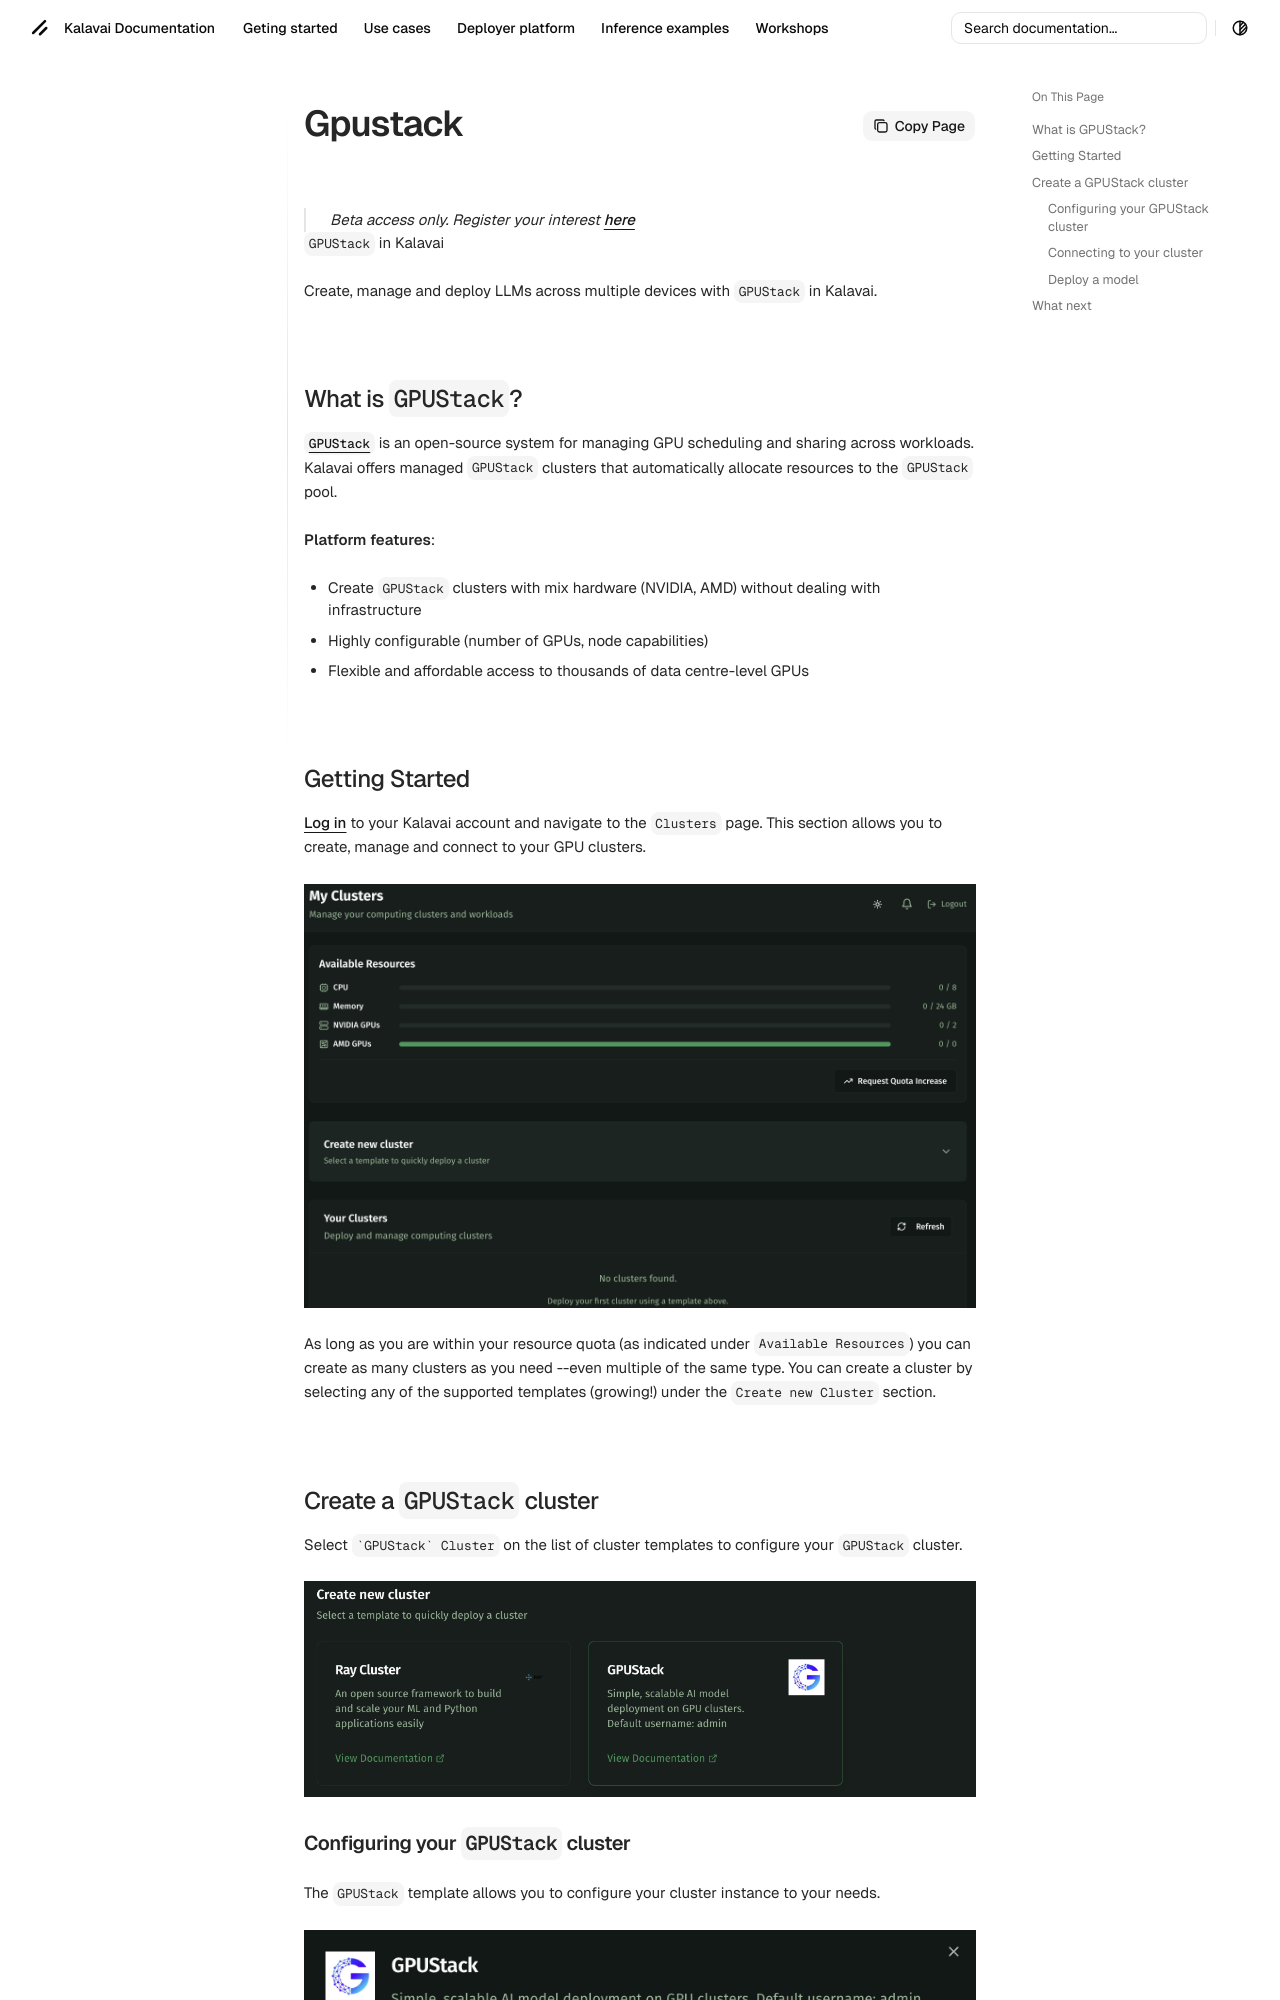

repository: kalavai-net/kalavai-client · page: use_cases/gpustack/index.html · generator: mkdocs

---
tags:
  - GPUstack
  - GPU cluster
  - LLM deployment
---

> Beta access only. Register your interest [here](https://kalavai.net/beta)

# `GPUStack` in Kalavai

Create, manage and deploy LLMs across multiple devices with `GPUStack` in Kalavai.


## What is `GPUStack`?

[`GPUStack`](https://docs.gpustack.ai/latest/overview/) is an open-source system for managing GPU scheduling and sharing across workloads. Kalavai offers managed `GPUStack` clusters that automatically allocate resources to the `GPUStack` pool.

**Platform features**:

- Create `GPUStack` clusters with mix hardware (NVIDIA, AMD) without dealing with infrastructure
- Highly configurable (number of GPUs, node capabilities)
- Flexible and affordable access to thousands of data centre-level GPUs


## Getting Started

[Log in](https://platform.kalavai.net) to your Kalavai account and navigate to the ```Clusters``` page. This section allows you to create, manage and connect to your GPU clusters. 

![Clusters page](assets/images/blank_clusters.png)

As long as you are within your resource quota (as indicated under ```Available Resources```) you can create as many clusters as you need --even multiple of the same type. You can create a cluster by selecting any of the supported templates (growing!) under the ```Create new Cluster``` section.

## Create a `GPUStack` cluster

Select ````GPUStack` Cluster``` on the list of cluster templates to configure your `GPUStack` cluster.

![Create gpustack cluster](assets/images/create_gpustack.png)
